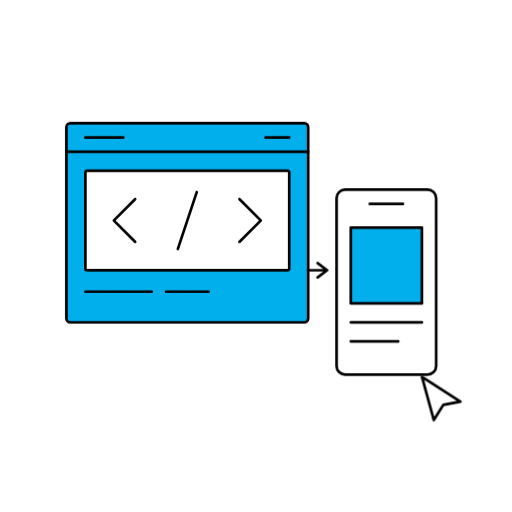
t = 0.00 s
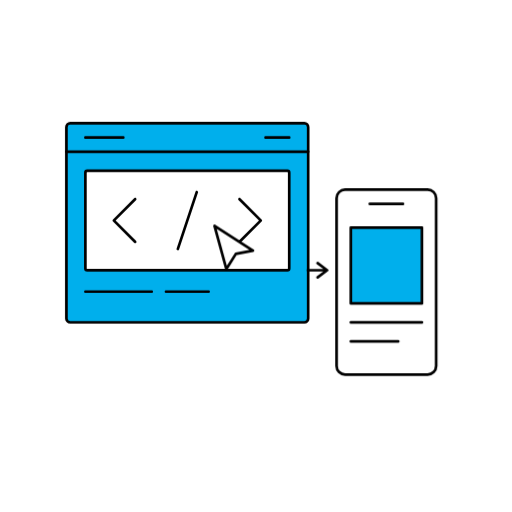
t = 0.83 s
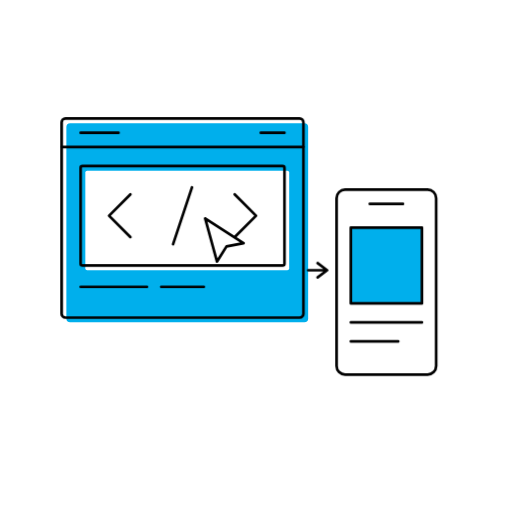
t = 1.67 s
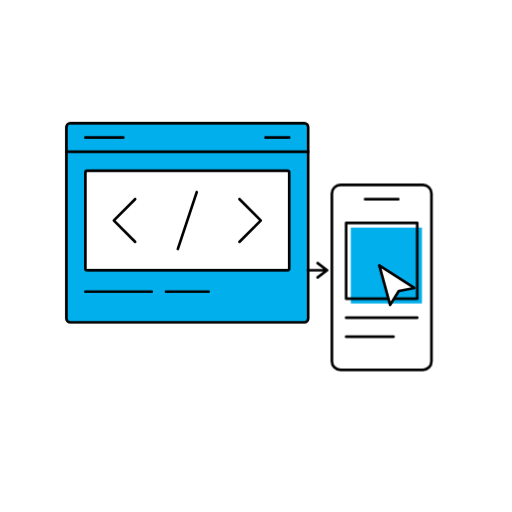
t = 2.50 s
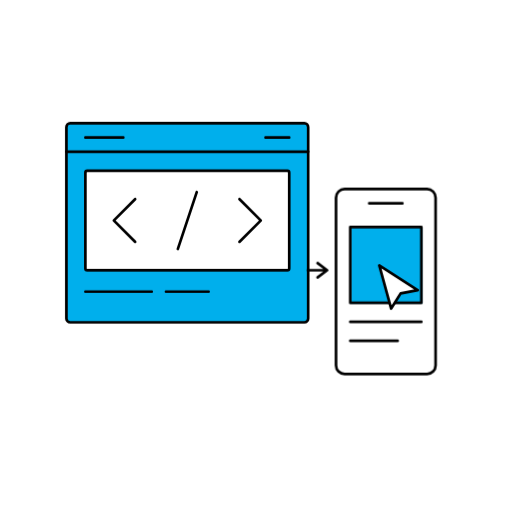
t = 3.33 s
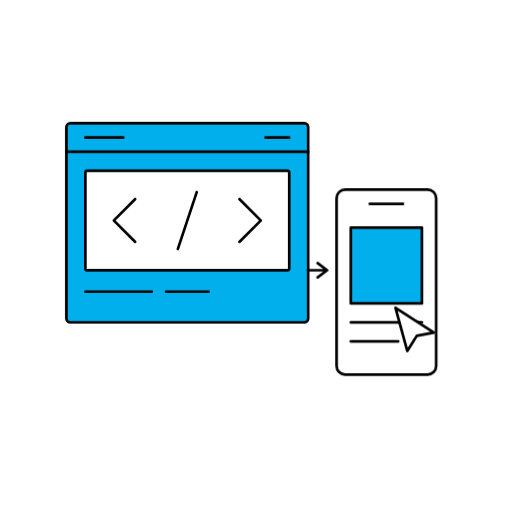
t = 4.17 s

The animated SVG that drew these frames (rendered in a browser with its animation timeline set to each time). Animation: 4 CSS @keyframes rules; one cycle of 5.00 s, repeats indefinitely.

<svg xmlns="http://www.w3.org/2000/svg" width="1080" height="1080" viewBox="0 0 1080 1080" fill="none" data-illustration="web-development">
<title>Web Development — geometric service illustration</title>
<style>
/* Five-second cycle. Reference Agents: 60fps, clicks at frames 62 and 140,
   86% cursor press; outline offsets over 12 frames, return over 26 frames.
   Geometry/fills remain independent and stationary. */
[data-illustration="web-development"] .cursor-move { animation: web-development-cursor-move 5s cubic-bezier(.65,0,.35,1) infinite; }
[data-illustration="web-development"] .cursor-press-geometry { animation: web-development-cursor-press 5s linear infinite; }
[data-illustration="web-development"] .outline-1 { animation: web-development-outline-1 5s linear infinite; }
[data-illustration="web-development"] .outline-2 { animation: web-development-outline-2 5s linear infinite; }
@keyframes web-development-cursor-move {
  0%,2% { transform:translate(890px,795px); }
  20.6667%,32% { transform:translate(430px,460px); }
  46.6667%,69.3333% { transform:translate(800px,560px); }
  100% { transform:translate(890px,795px); }
}
@keyframes web-development-cursor-press {
  0%,20.6667%,26.6667%,46.6667%,52.6667%,100% { d:path("M0 0 25.000000000 91.000000000 45.000000000 59.000000000 81.000000000 52.000000000Z"); }
  22.3333%,48.3333% { d:path("M0 0 21.500000000 78.260000000 38.700000000 50.740000000 69.660000000 44.720000000Z"); }
}
@keyframes web-development-outline-1 {
  0%,21.3333% {transform:translate(0,0);animation-timing-function:cubic-bezier(.22,1,.36,1)}
  25.3333%,34.6667% {transform:translate(-10px,-10px);animation-timing-function:cubic-bezier(.65,0,.35,1)}
  43.3333%,100% {transform:translate(0,0)}
}
@keyframes web-development-outline-2 {
  0%,47.3333% {transform:translate(0,0);animation-timing-function:cubic-bezier(.22,1,.36,1)}
  51.3333%,60.6667% {transform:translate(-10px,-10px);animation-timing-function:cubic-bezier(.65,0,.35,1)}
  69.3333%,100% {transform:translate(0,0)}
}
@media(prefers-reduced-motion:reduce) {
 [data-illustration="web-development"] .cursor-move {transform:translate(800px,560px)}
}
@media(prefers-reduced-motion:reduce){[data-illustration="web-development"] .cursor-move,[data-illustration="web-development"] .cursor-press-geometry,[data-illustration="web-development"] .outline-1,[data-illustration="web-development"] .outline-2{animation:none}}</style><g stroke="#000" stroke-width="5.651162790698" stroke-linecap="round" stroke-linejoin="round"><g id="code-editor"><rect x="140" y="260" width="510" height="420" rx="8" fill="#00AFEC" stroke="none" id="code-editor-stationary-fill-0" /><rect x="180" y="360" width="430" height="210" rx="4" fill="#fff" stroke="none" id="code-editor-stationary-fill-2" /><g id="code-editor-all-linework" class="outline-1"><rect x="140" y="260" width="510" height="420" rx="8" fill="none" /><path d="M140 320h510M180 290h80M560 290h50" /><rect x="180" y="360" width="430" height="210" rx="4" fill="none" /><path d="m285 420-45 45 45 45m220-90 45 45-45 45m-90-105-40 120M180 615h140M350 615h90" /></g></g><g id="responsive-output"><rect x="710" y="400" width="210" height="390" rx="18" fill="#fff" stroke="none" id="responsive-output-stationary-fill-0" /><rect x="740" y="480" width="150" height="160" fill="#00AFEC" stroke="none" id="responsive-output-stationary-fill-2" /><g id="responsive-output-all-linework" class="outline-2"><rect x="710" y="400" width="210" height="390" rx="18" fill="none" /><path d="M780 430h70" /><rect x="740" y="480" width="150" height="160" fill="none" /><path d="M740 680h150M740 720h100" /></g></g><g id="connection"><path d="M650 570h40m-20-15 20 15-20 15" /></g><g id="interaction-cursor" class="cursor-move"><g class="cursor-press"><path class="cursor-press-geometry" d="M0 0 25 91 45 59 81 52Z" fill="#fff" /></g></g></g>
</svg>
